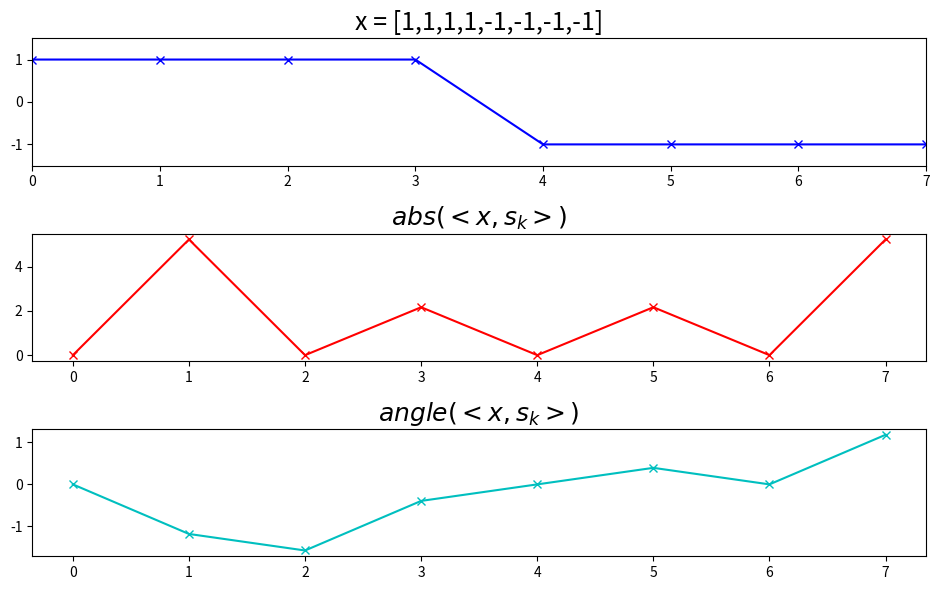

Reproduce this figure in Python.
import matplotlib.pyplot as plt
import numpy as np

#inner product es el producto punto, o la multiplicacion punto a punto y suma de dos secuencias
#<x,s*>

#definir la secuencia a la cual se le quiere aplicad la DFT
x = np.array([1,1,1,1,-1,-1,-1,-1])
N = 8 #numero de muestras
mX = () #para guardar la magnitud de X(k)
pX = () #para guardar el angulo de X(k)
plt.figure(1, figsize=(9.5, 6))

plt.subplot(3,1,1)
plt.plot(x,marker='x',color='b', lw=1.5)
plt.axis([0,N-1,-1.5,1.5])
plt.title('x = [1,1,1,1,-1,-1,-1,-1]', fontsize=18)

#realizar el proceso para 8 sinusoidales complejas, k=0, 1, 2...7   (N-1)
for k in range(8):
  s = np.exp(-1j*2*np.pi*k/N*np.arange(N))
  X = x @ s #sum(x*s)
  mX = np.append(mX, np.abs(X))
  pX = np.append(pX, np.angle(X))

plt.subplot(3,1,2)
plt.plot(mX, marker='x', color='r', lw=1.5)
plt.title('$abs(<x,s_k>)$', fontsize=18)

plt.subplot(3,1,3)
plt.plot(pX, marker='x', color='c', lw=1.5)
plt.title('$angle(<x,s_k>)$', fontsize=18)

plt.tight_layout()
plt.savefig('inner-product.png')
plt.show()
